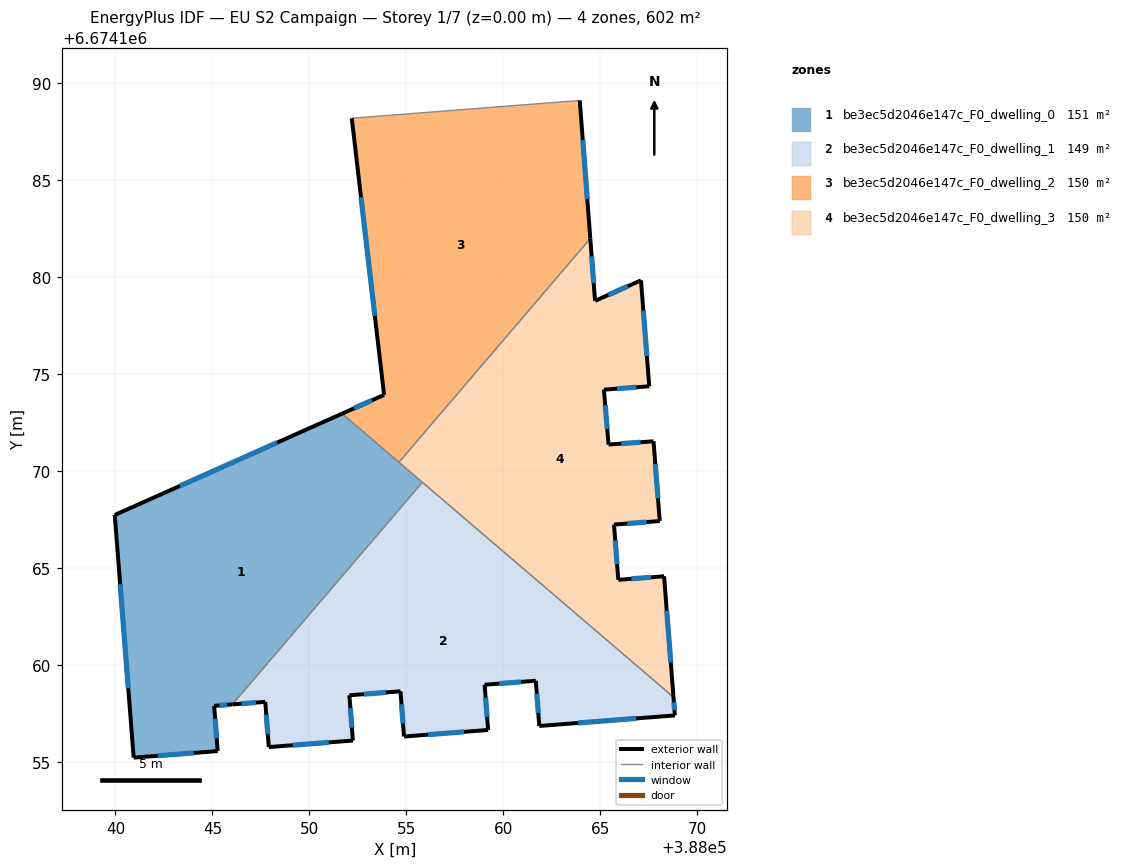
=== STOREY PLAN SPEC (per zone: floor XY polygon, exterior-wall plan segments, windows/doors) ===
zone 1: be3ec5d2046e147c_F0_dwelling_0  (151.4 m²)
  floor: (388055.83, 6674169.42) (388046.03, 6674157.96) (388045.09, 6674157.89) (388045.27, 6674155.56) (388040.94, 6674155.22) (388039.96, 6674167.73) (388051.69, 6674172.96)
  exterior wall: (388051.69, 6674172.96) – (388039.96, 6674167.73)  [12.8 m]
    window: (388048.34, 6674171.47) – (388043.31, 6674169.23)  [7.1 m²]
  exterior wall: (388045.09, 6674157.89) – (388046.03, 6674157.96)  [0.9 m]
    window: (388045.36, 6674157.91) – (388045.76, 6674157.94)  [0.5 m²]
  exterior wall: (388045.27, 6674155.56) – (388045.09, 6674157.89)  [2.3 m]
    window: (388045.22, 6674156.22) – (388045.14, 6674157.23)  [1.3 m²]
  exterior wall: (388040.94, 6674155.22) – (388045.27, 6674155.56)  [4.3 m]
    window: (388042.18, 6674155.32) – (388044.03, 6674155.46)  [2.4 m²]
  exterior wall: (388039.96, 6674167.73) – (388040.94, 6674155.22)  [12.6 m]
    window: (388040.24, 6674164.16) – (388040.66, 6674158.80)  [6.9 m²]
  interior walls: 3
zone 2: be3ec5d2046e147c_F0_dwelling_1  (149.4 m²)
  floor: (388068.78, 6674158.34) (388068.85, 6674157.40) (388061.86, 6674156.85) (388061.68, 6674159.18) (388059.04, 6674158.98) (388059.22, 6674156.65) (388054.88, 6674156.31) (388054.70, 6674158.64) (388052.06, 6674158.43) (388052.24, 6674156.10) (388047.91, 6674155.76) (388047.72, 6674158.10) (388046.03, 6674157.96) (388055.83, 6674169.42)
  exterior wall: (388061.68, 6674159.18) – (388061.86, 6674156.85)  [2.3 m]
    window: (388061.73, 6674158.52) – (388061.81, 6674157.52)  [1.3 m²]
  exterior wall: (388059.04, 6674158.98) – (388061.68, 6674159.18)  [2.6 m]
    window: (388059.79, 6674159.04) – (388060.92, 6674159.13)  [1.5 m²]
  exterior wall: (388059.22, 6674156.65) – (388059.04, 6674158.98)  [2.3 m]
    window: (388059.17, 6674157.31) – (388059.09, 6674158.31)  [1.3 m²]
  exterior wall: (388054.88, 6674156.31) – (388059.22, 6674156.65)  [4.4 m]
    window: (388056.12, 6674156.40) – (388057.98, 6674156.55)  [2.4 m²]
  exterior wall: (388054.70, 6674158.64) – (388054.88, 6674156.31)  [2.3 m]
    window: (388054.75, 6674157.97) – (388054.83, 6674156.97)  [1.3 m²]
  exterior wall: (388052.06, 6674158.43) – (388054.70, 6674158.64)  [2.6 m]
    window: (388052.82, 6674158.49) – (388053.95, 6674158.58)  [1.5 m²]
  exterior wall: (388052.24, 6674156.10) – (388052.06, 6674158.43)  [2.3 m]
    window: (388052.19, 6674156.77) – (388052.11, 6674157.77)  [1.3 m²]
  exterior wall: (388047.91, 6674155.76) – (388052.24, 6674156.10)  [4.4 m]
    window: (388049.15, 6674155.86) – (388051.01, 6674156.01)  [2.4 m²]
  exterior wall: (388047.72, 6674158.10) – (388047.91, 6674155.76)  [2.3 m]
    window: (388047.78, 6674157.43) – (388047.85, 6674156.43)  [1.3 m²]
  exterior wall: (388046.03, 6674157.96) – (388047.72, 6674158.10)  [1.7 m]
    window: (388046.51, 6674158.00) – (388047.24, 6674158.06)  [0.9 m²]
  exterior wall: (388068.85, 6674157.40) – (388068.78, 6674158.34)  [0.9 m]
    window: (388068.83, 6674157.67) – (388068.80, 6674158.07)  [0.5 m²]
  exterior wall: (388061.86, 6674156.85) – (388068.85, 6674157.40)  [7.0 m]
    window: (388063.86, 6674157.01) – (388066.85, 6674157.24)  [3.9 m²]
  interior walls: 2
zone 3: be3ec5d2046e147c_F0_dwelling_2  (150.4 m²)
  floor: (388063.95, 6674189.11) (388064.49, 6674181.99) (388054.62, 6674170.45) (388051.69, 6674172.96) (388053.85, 6674173.93) (388052.19, 6674188.20)
  exterior wall: (388053.85, 6674173.93) – (388051.69, 6674172.96)  [2.4 m]
    window: (388053.24, 6674173.65) – (388052.31, 6674173.24)  [1.3 m²]
  exterior wall: (388052.19, 6674188.20) – (388053.85, 6674173.93)  [14.4 m]
    window: (388052.66, 6674184.12) – (388053.38, 6674178.00)  [7.9 m²]
  exterior wall: (388064.49, 6674181.99) – (388063.95, 6674189.11)  [7.1 m]
    window: (388064.33, 6674184.03) – (388064.10, 6674187.08)  [3.9 m²]
  interior walls: 3
zone 4: be3ec5d2046e147c_F0_dwelling_3  (150.4 m²)
  floor: (388067.10, 6674179.83) (388067.53, 6674174.37) (388065.19, 6674174.20) (388065.43, 6674171.37) (388067.75, 6674171.54) (388068.07, 6674167.42) (388065.71, 6674167.24) (388065.93, 6674164.39) (388068.29, 6674164.57) (388068.78, 6674158.34) (388054.62, 6674170.45) (388064.49, 6674181.99) (388064.73, 6674178.78)
  exterior wall: (388065.19, 6674174.20) – (388067.53, 6674174.37)  [2.3 m]
    window: (388065.86, 6674174.25) – (388066.86, 6674174.32)  [1.3 m²]
  exterior wall: (388065.43, 6674171.37) – (388065.19, 6674174.20)  [2.8 m]
    window: (388065.36, 6674172.18) – (388065.26, 6674173.39)  [1.6 m²]
  exterior wall: (388067.75, 6674171.54) – (388065.43, 6674171.37)  [2.3 m]
    window: (388067.09, 6674171.49) – (388066.09, 6674171.41)  [1.3 m²]
  exterior wall: (388068.07, 6674167.42) – (388067.75, 6674171.54)  [4.1 m]
    window: (388067.98, 6674168.60) – (388067.84, 6674170.36)  [2.3 m²]
  exterior wall: (388065.71, 6674167.24) – (388068.07, 6674167.42)  [2.4 m]
    window: (388066.39, 6674167.29) – (388067.40, 6674167.37)  [1.3 m²]
  exterior wall: (388065.93, 6674164.39) – (388065.71, 6674167.24)  [2.9 m]
    window: (388065.87, 6674165.20) – (388065.78, 6674166.42)  [1.6 m²]
  exterior wall: (388068.29, 6674164.57) – (388065.93, 6674164.39)  [2.4 m]
    window: (388067.62, 6674164.52) – (388066.61, 6674164.44)  [1.3 m²]
  exterior wall: (388068.78, 6674158.34) – (388068.29, 6674164.57)  [6.2 m]
    window: (388068.64, 6674160.12) – (388068.43, 6674162.79)  [3.4 m²]
  exterior wall: (388064.73, 6674178.78) – (388064.49, 6674181.99)  [3.2 m]
    window: (388064.66, 6674179.70) – (388064.56, 6674181.07)  [1.8 m²]
  exterior wall: (388067.10, 6674179.83) – (388064.73, 6674178.78)  [2.6 m]
    window: (388066.43, 6674179.53) – (388065.41, 6674179.08)  [1.4 m²]
  exterior wall: (388067.53, 6674174.37) – (388067.10, 6674179.83)  [5.5 m]
    window: (388067.41, 6674175.93) – (388067.22, 6674178.27)  [3.0 m²]
  interior walls: 3

=== DERIVED (storey summary) ===
Building: EU S2 Campaign
Storey: 1 of 7  (floor level z = 0.00 m)
Storey gross floor area: 601.6 m²
Zones on this storey: 4
  - be3ec5d2046e147c_F0_dwelling_0: floor 151.4 m²; exterior wall 33.0 m (99.1 m²); 5 window(s) 18.2 m²; WWR 18.4%
  - be3ec5d2046e147c_F0_dwelling_1: floor 149.4 m²; exterior wall 35.4 m (106.1 m²); 12 window(s) 19.5 m²; WWR 18.4%
  - be3ec5d2046e147c_F0_dwelling_2: floor 150.4 m²; exterior wall 23.9 m (71.6 m²); 3 window(s) 13.2 m²; WWR 18.4%
  - be3ec5d2046e147c_F0_dwelling_3: floor 150.4 m²; exterior wall 36.8 m (110.3 m²); 11 window(s) 20.3 m²; WWR 18.4%
Zone adjacency (shared interzone walls):
  - be3ec5d2046e147c_F0_dwelling_0 ↔ be3ec5d2046e147c_F0_dwelling_1
  - be3ec5d2046e147c_F0_dwelling_0 ↔ be3ec5d2046e147c_F0_dwelling_2
  - be3ec5d2046e147c_F0_dwelling_0 ↔ be3ec5d2046e147c_F0_dwelling_3
  - be3ec5d2046e147c_F0_dwelling_1 ↔ be3ec5d2046e147c_F0_dwelling_3
  - be3ec5d2046e147c_F0_dwelling_2 ↔ be3ec5d2046e147c_F0_dwelling_3